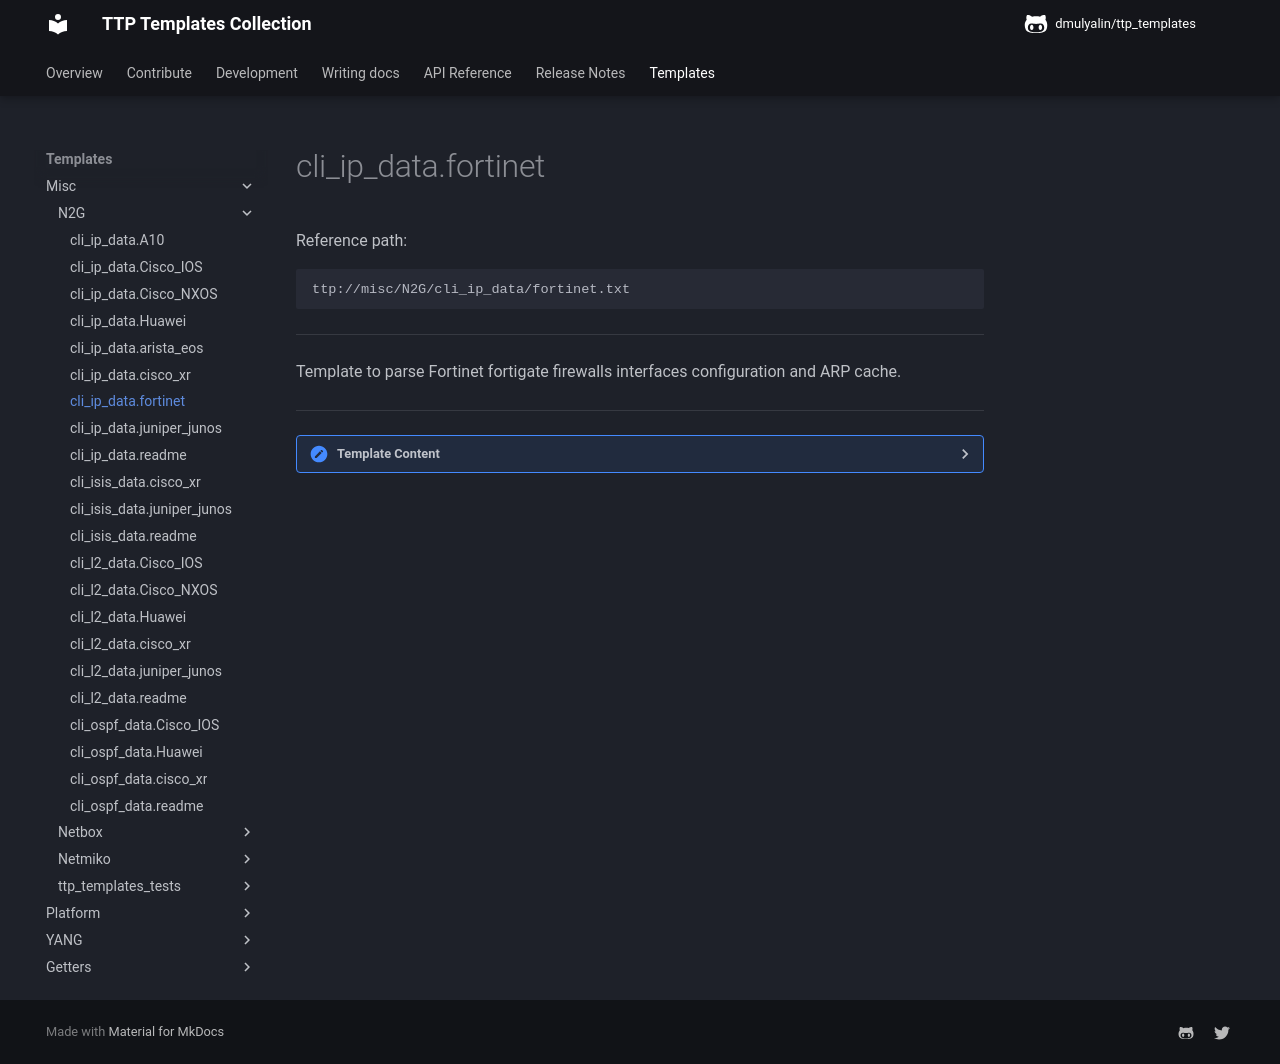

repository: dmulyalin/ttp_templates · page: ttp_templates/misc.N2G.cli_ip_data.fortinet/index.html · generator: mkdocs

Reference path:
```
ttp://misc/N2G/cli_ip_data/fortinet.txt
```

---



Template to parse Fortinet fortigate firewalls interfaces configuration and ARP cache.



---

<details><summary>Template Content</summary>
```
<template name="fortinet" results="per_template">

<doc>
Template to parse Fortinet fortigate firewalls interfaces configuration and ARP cache.
</doc>

<input load="python">
commands = [
    "get system config",
    "get system arp",
]
kwargs = {"strip_prompt": False}
method = "send_command"
platform = ["fortinet"]
</input>

<vars>local_hostname="gethostname"</vars>

<!-- Interfaces configuration group -->
<group name="{{ local_hostname }}.interfaces**">
config system interface {{ _start_ }}
    <group name="{{ interface }}">
    edit "{{ interface }}"
        set description "{{ port_description | re(".+") }}"
        set vdom "{{ vrf }}"
        set allowaccess {{ ACL_IN | ORPHRASE }}
        set interface "{{ parent_interface }}"
        set vlanid {{ vid }}
        <group name="ip_addresses*" chain="add_network()" method="table">
        set ip {{ ip | IP }} {{ netmask }}
                set ip {{ ip | IP }} {{ netmask }}
        </group>
    next{{ _end_ }}
    </group>    
end{{ _end_ }}
</group>    

<!-- ARP cache group -->
<group name="{{ local_hostname }}.interfaces.{{ interface }}.arp*" method="table">
{{ ip | IP }}      {{ age }}   {{ mac | MAC | mac_eui }}    {{ interface }}
</group>

</template>
```
</details>
